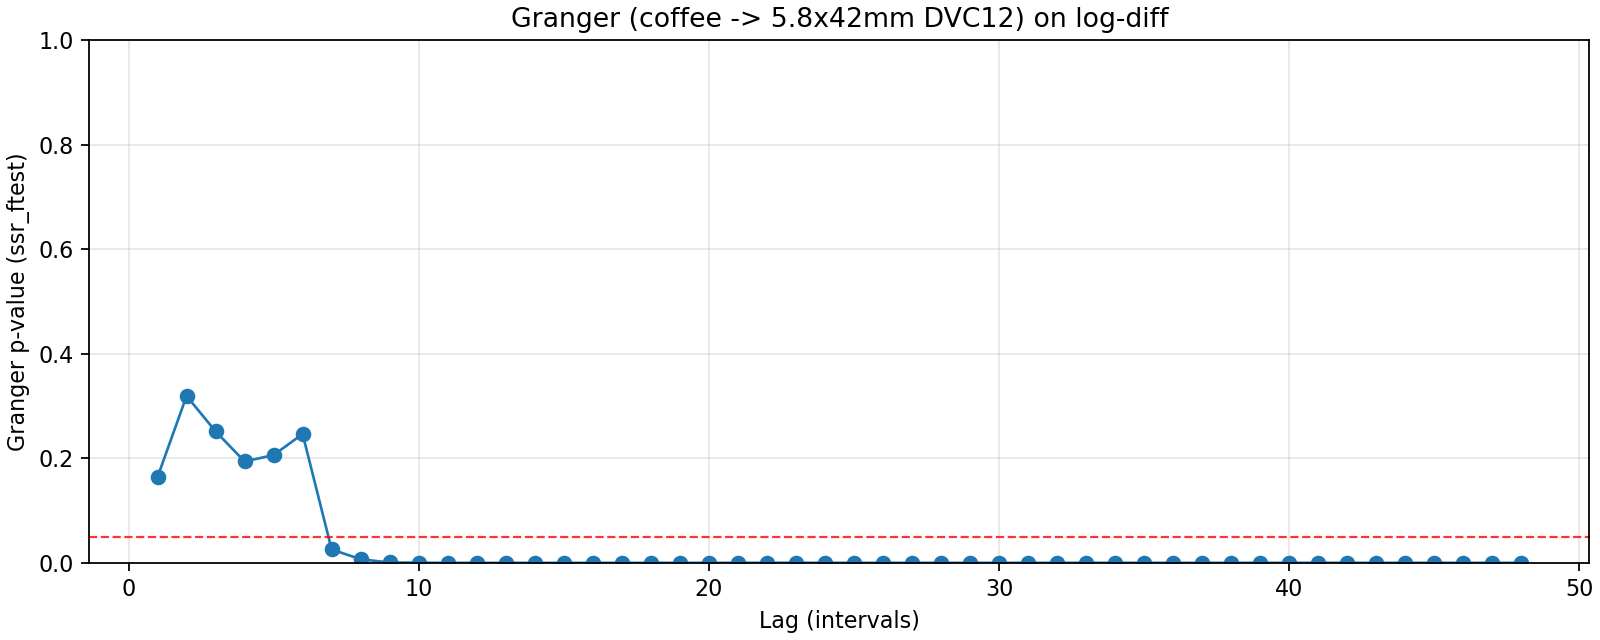

The file beside this chart, header and first rows:
lag, ssr_ftest_pvalue, ssr_ftest_stat
1.0, 0.1641, 1.938
2.0, 0.3192, 1.143
3.0, 0.2516, 1.366
4.0, 0.194, 1.52
5.0, 0.2062, 1.443
6.0, 0.2465, 1.317
7.0, 0.0257, 2.288
8.0, 0.006933, 2.653
9.0, 0.0007547, 3.21
10.0, 0.0002889, 3.322
11.0, 2.590538520886331e-06, 4.304
12.0, 5.8367425801988565e-06, 3.934
13.0, 1.4903269439444872e-06, 4.055
14.0, 6.171000057454664e-07, 4.071
15.0, 5.537480378883293e-07, 3.948
16.0, 3.4436054548240144e-06, 3.508
17.0, 8.097974997950315e-06, 3.268
18.0, 9.717581724086416e-06, 3.155
19.0, 4.3648140932718084e-05, 2.847
20.0, 1.5209002352648676e-05, 2.947
21.0, 0.0001061, 2.603
22.0, 9.425341415154339e-05, 2.575
23.0, 0.0002368, 2.402
24.0, 2.2788783625236636e-05, 2.682
25.0, 4.3175703070170434e-05, 2.558
26.0, 4.5763494107440336e-05, 2.513
27.0, 2.481226266342986e-05, 2.553
28.0, 3.7486547573449955e-05, 2.47
29.0, 2.3070793127352173e-05, 2.495
30.0, 3.614078551596479e-05, 2.414
31.0, 4.4505466953477934e-05, 2.363
32.0, 3.217552611734196e-05, 2.373
33.0, 7.277810347295494e-05, 2.261
34.0, 7.454960447761543e-05, 2.236
35.0, 9.418591432435996e-05, 2.191
36.0, 3.912937306815237e-05, 2.26
37.0, 1.9408718756560103e-05, 2.309
38.0, 2.716645394729491e-05, 2.256
39.0, 3.853532522063034e-05, 2.204
40.0, 4.732707372410833e-05, 2.167
41.0, 7.759881350279976e-05, 2.105
42.0, 8.364505808218651e-05, 2.083
43.0, 3.934542323179065e-05, 2.136
44.0, 8.084788962649001e-05, 2.057
45.0, 0.0001047, 2.021
46.0, 1.6921950847091628e-05, 2.164
47.0, 2.4735437568673653e-05, 2.118
48.0, 1.2344373199737577e-05, 2.162
